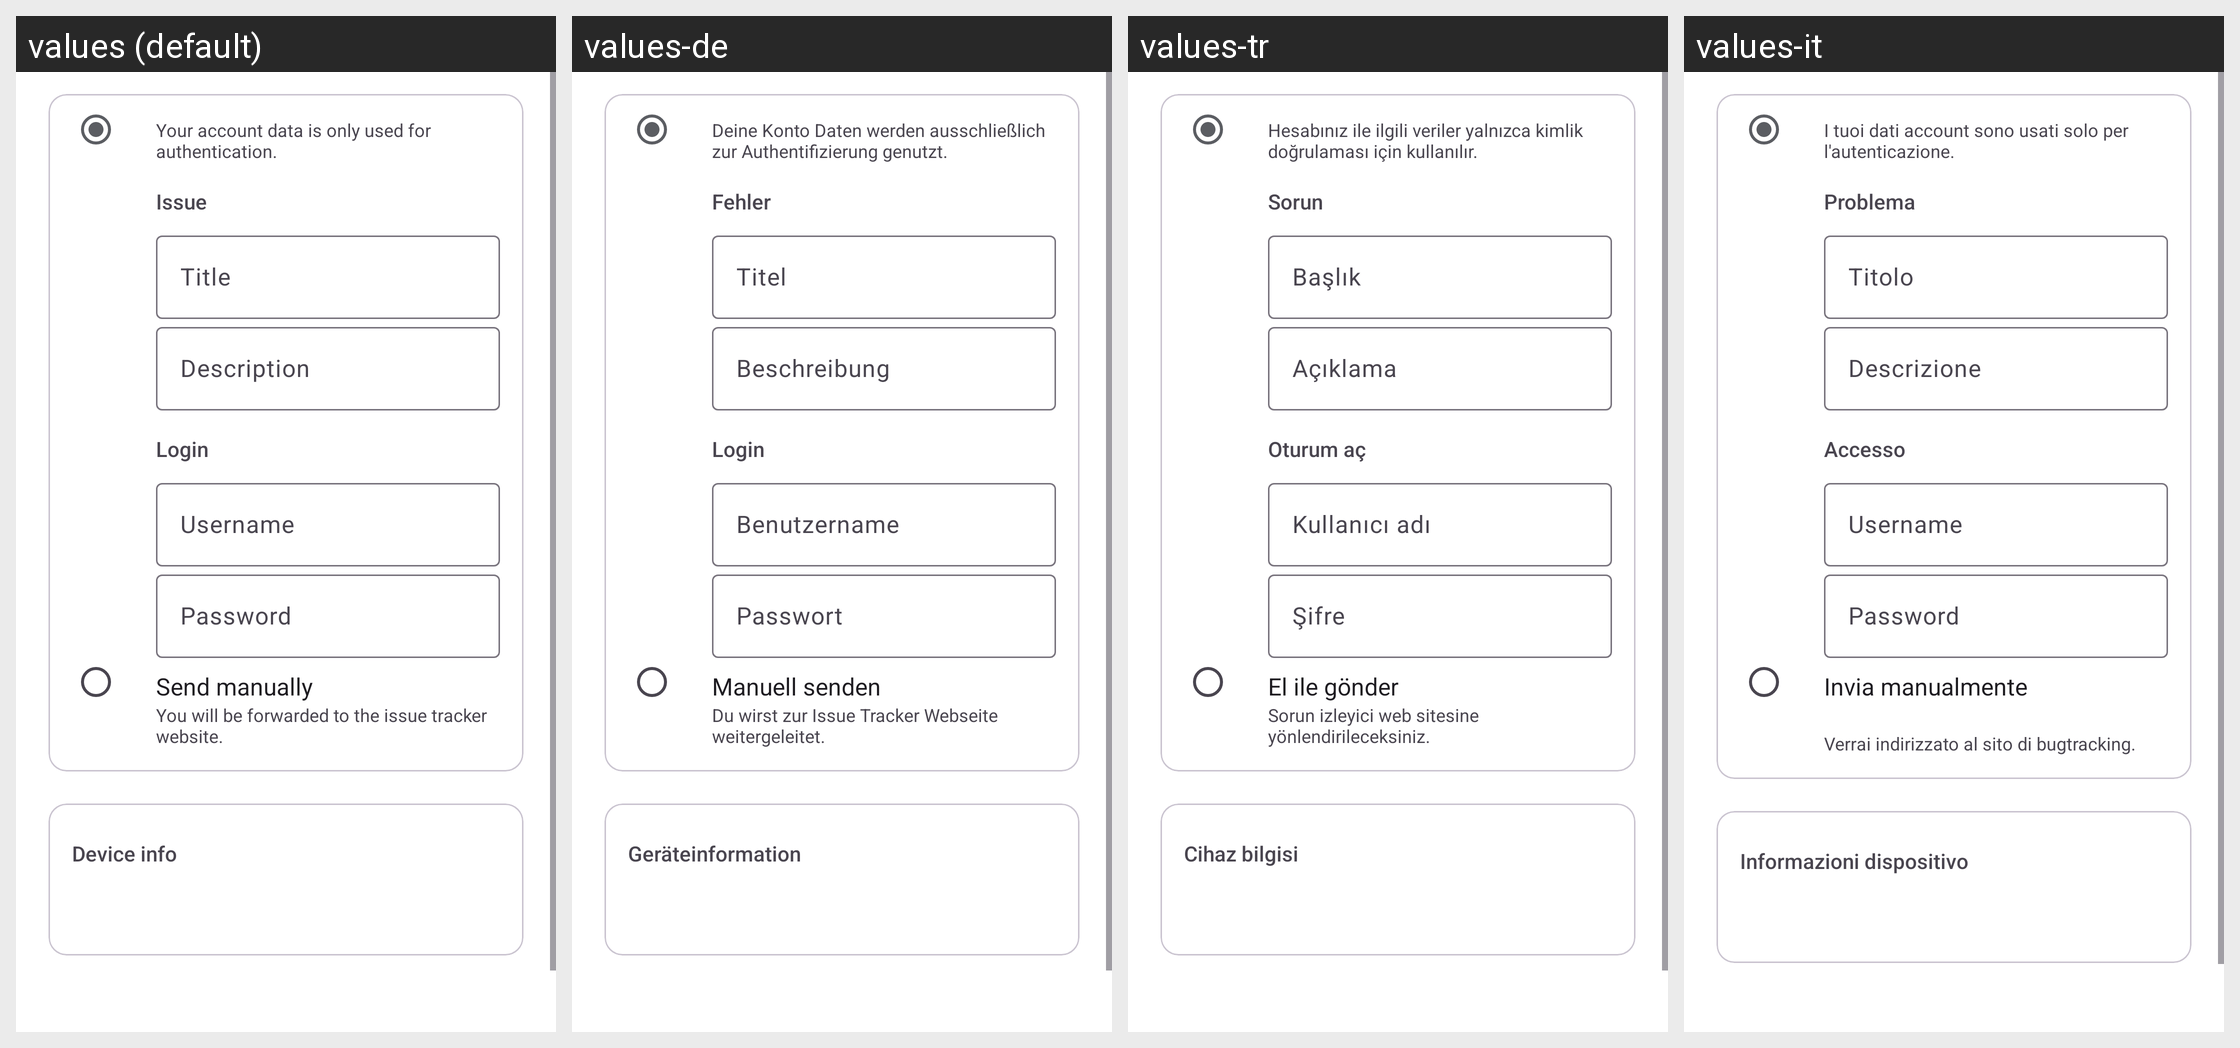

The same Android screen rendered under several of its app's locales, left to right. List the strings drawn on it with the default value and each locale's translation.
Android screen res/layout/fragment_bug_report.xml rendered under 4 locales, left to right: values (default), values-de, values-tr, values-it. Device: Nexus 5 (rendered at 1080×1920; each locale shown at half size, 540×960, under a caption strip naming it); theme Base.Theme.Musical.
Other locales in the repository, not shown: values-ar, values-bg, values-cs, values-el, values-en-rCA, values-en-rGB, values-es-rES, values-es-rUS, values-fa, values-fi, values-fr, values-he, values-hr, values-hu, values-in, values-ja, values-ko, values-nl, values-pl, values-pt-rBR, values-pt-rPT, values-ro, values-ru, values-uk, values-vi, values-zh-rCN, values-zh-rTW.
Strings drawn on this screen, with the default value and each locale's value (text and hints the layout hard-codes, and strings that could not be matched under every locale, appear in the picture but are not listed):

your_account_data_is_only_used_for_authentication
  values: Your account data is only used for authentication.
  values-de: Deine Konto Daten werden ausschließlich zur Authentifizierung genutzt.
  values-tr: Hesabınız ile ilgili veriler yalnızca kimlik doğrulaması için kullanılır.
  values-it: I tuoi dati account sono usati solo per l'autenticazione.

bug_report_issue
  values: Issue
  values-de: Fehler
  values-tr: Sorun
  values-it: Problema

title
  values: Title
  values-de: Titel
  values-tr: Başlık
  values-it: Titolo

description
  values: Description
  values-de: Beschreibung
  values-tr: Açıklama
  values-it: Descrizione

login
  values: Login
  values-de: Login
  values-tr: Oturum aç
  values-it: Accesso

username
  values: Username
  values-de: Benutzername
  values-tr: Kullanıcı adı
  values-it: Username

password
  values: Password
  values-de: Passwort
  values-tr: Şifre
  values-it: Password

bug_report_manual
  values: Send manually
  values-de: Manuell senden
  values-tr: El ile gönder
  values-it: Invia manualmente
      

you_will_be_forwarded_to_the_issue_tracker_website
  values: You will be forwarded to the issue tracker website.
  values-de: Du wirst zur Issue Tracker Webseite weitergeleitet.
  values-tr: Sorun izleyici web sitesine yönlendirileceksiniz.
  values-it: Verrai indirizzato al sito di bugtracking.

device_info
  values: Device info
  values-de: Geräteinformation
  values-tr: Cihaz bilgisi
  values-it: Informazioni dispositivo
